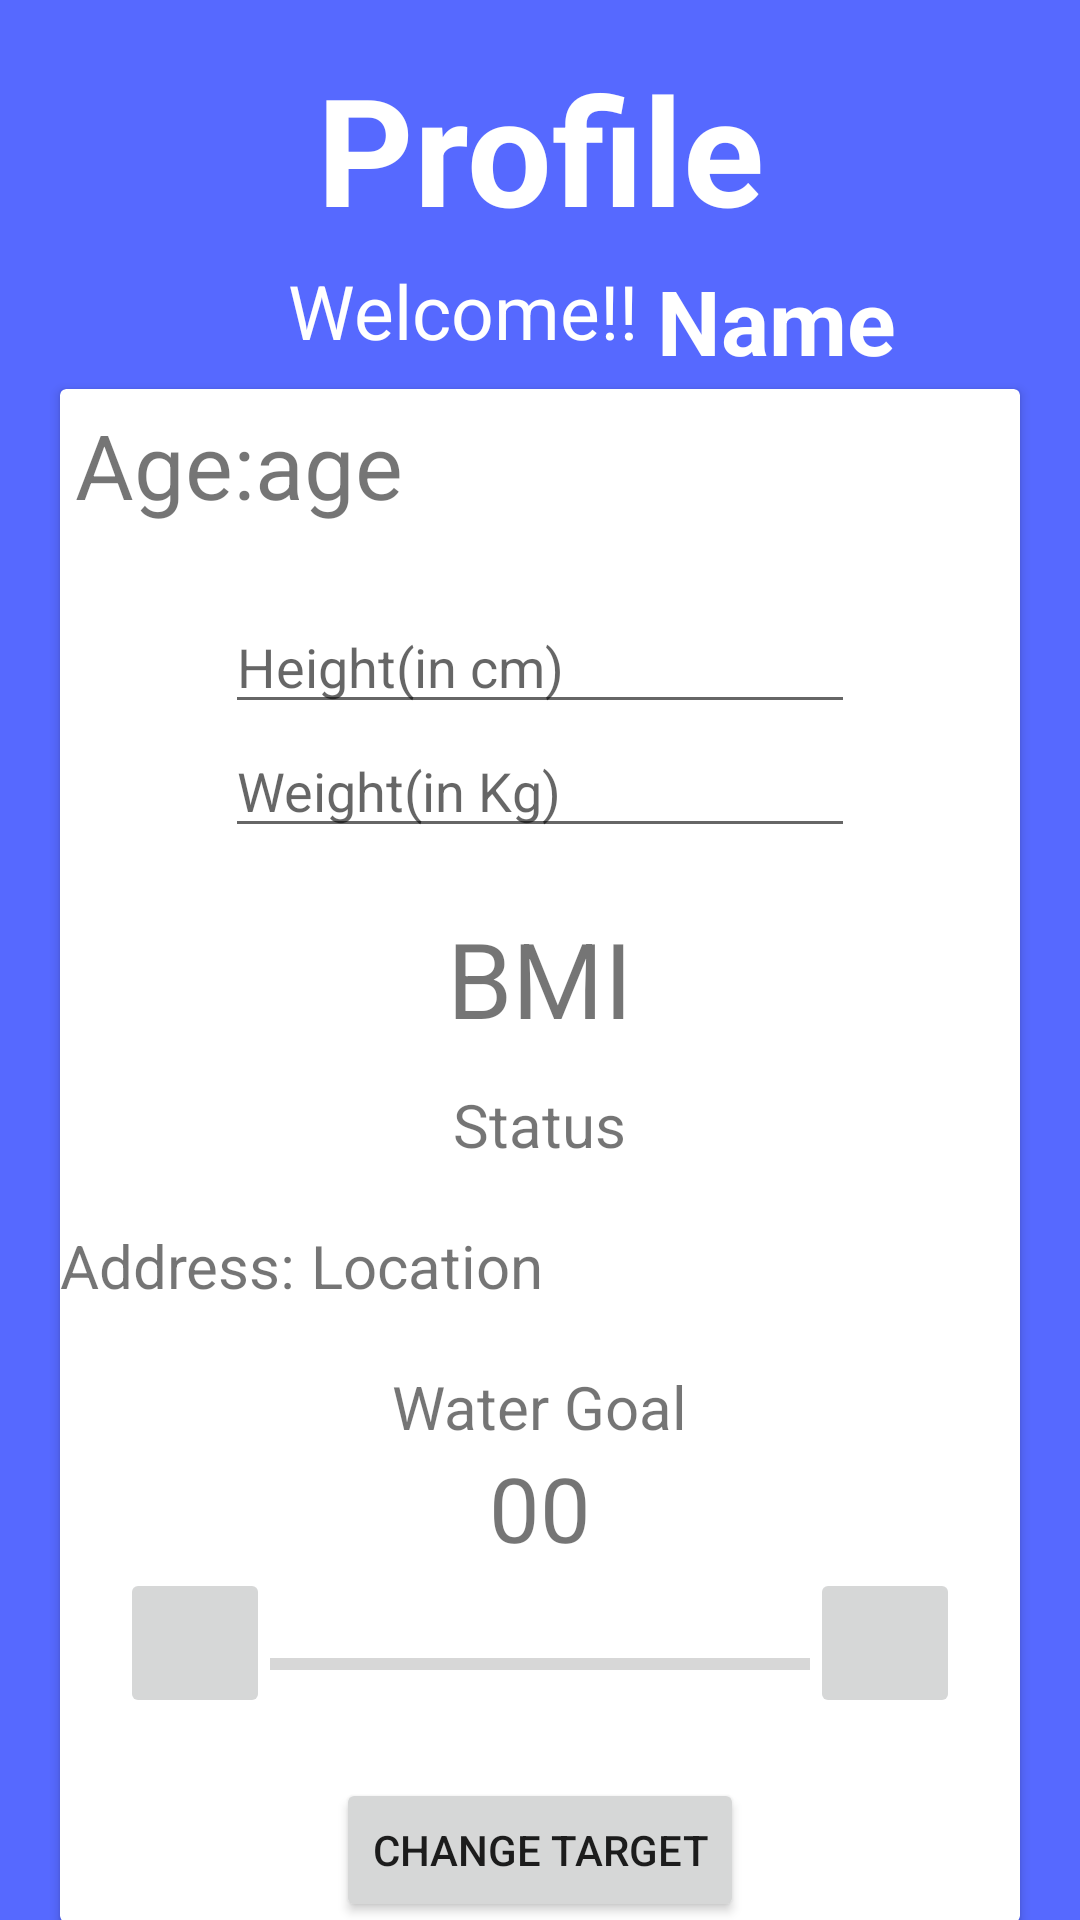

Reconstruct the res/layout file that produces this screen, plus the resources it refers to.
<!-- AndroidManifest.xml: application theme Theme.Spodemy -->
<!-- res/layout/activity_profile.xml -->
<?xml version="1.0" encoding="utf-8"?>
<layout xmlns:android="http://schemas.android.com/apk/res/android"
    xmlns:app="http://schemas.android.com/apk/res-auto"
    xmlns:tools="http://schemas.android.com/tools">




    <androidx.constraintlayout.widget.ConstraintLayout
        android:layout_width="match_parent"
        android:layout_height="match_parent"
        tools:context=".Profile_Activity"
        android:background="@color/background">


        <TextView
            android:id="@+id/textView2"
            android:layout_width="wrap_content"
            android:layout_height="wrap_content"
            android:layout_marginTop="16dp"
            android:text="Profile"
            android:textColor="@color/white"
            android:textSize="50dp"
            android:textStyle="bold"
            app:layout_constraintEnd_toEndOf="parent"
            app:layout_constraintStart_toStartOf="parent"
            app:layout_constraintTop_toTopOf="parent" />

        <TextView
            android:id="@+id/textView3"
            android:layout_width="wrap_content"
            android:layout_height="wrap_content"
            android:layout_marginStart="96dp"
            android:layout_marginTop="4dp"
            android:text="Welcome!! "
            android:textColor="@color/white"
            android:textSize="25sp"
            app:layout_constraintStart_toStartOf="parent"
            app:layout_constraintTop_toBottomOf="@+id/textView2" />

        <TextView
            android:id="@+id/name"
            android:layout_width="wrap_content"
            android:layout_height="wrap_content"
            android:layout_weight="1"
            android:text="Name"
            android:textColor="@color/white"
            android:textSize="30dp"
            android:textStyle="bold"
            app:layout_constraintStart_toEndOf="@+id/textView3"
            app:layout_constraintTop_toTopOf="@+id/textView3" />

        <androidx.cardview.widget.CardView
            android:layout_width="match_parent"
            android:layout_height="wrap_content"
            android:layout_marginTop="10dp"
            android:layout_marginLeft="20dp"
            android:layout_marginRight="20dp"
            app:layout_constraintBottom_toBottomOf="parent"
            app:layout_constraintEnd_toEndOf="parent"
            app:layout_constraintStart_toStartOf="parent"
            app:layout_constraintTop_toBottomOf="@id/textView3">

            <LinearLayout
                android:layout_width="match_parent"
                android:layout_height="match_parent"
                android:orientation="vertical"
                >

                <LinearLayout
                    android:layout_width="match_parent"
                    android:layout_height="wrap_content"
                    android:orientation="horizontal"
                    android:weightSum="0"
                    android:layout_margin="5dp"
                    >
                    <TextView
                        android:layout_width="wrap_content"
                        android:layout_height="wrap_content"
                        android:text="Age:"
                        android:textSize="30dp"/>

                    <TextView
                        android:id="@+id/age"
                        android:layout_width="wrap_content"
                        android:layout_height="wrap_content"
                        android:text="age"
                        android:textSize="30dp"
                        android:layout_weight="1"/>

                </LinearLayout>

                <LinearLayout
                    android:layout_width="match_parent"
                    android:layout_height="wrap_content"
                    android:layout_margin="10dp"
                    android:gravity="center"
                    android:orientation="vertical"
                    android:padding="10dp">

                    <EditText
                        android:id="@+id/height"
                        android:layout_width="wrap_content"
                        android:layout_height="wrap_content"
                        android:ems="10"
                        android:hint="Height(in cm)"
                        android:inputType="number" />

                    <EditText
                        android:id="@+id/weight"
                        android:layout_width="wrap_content"
                        android:layout_height="wrap_content"
                        android:ems="10"
                        android:hint="Weight(in Kg)"
                        android:inputType="number" />


                    <TextView
                        android:id="@+id/bmi"
                        android:layout_width="wrap_content"
                        android:layout_height="wrap_content"
                        android:layout_marginTop="20dp"
                        android:text="BMI"
                        android:textSize="35sp" />


                    <TextView
                        android:id="@+id/status"
                        android:layout_width="wrap_content"
                        android:layout_height="wrap_content"
                        android:layout_marginTop="12dp"
                        android:text="Status"
                        android:textSize="20sp" />
                </LinearLayout>

                <LinearLayout
        android:layout_width="wrap_content"
        android:layout_height="wrap_content"
        android:orientation="horizontal">
                <TextView
                    android:layout_width="wrap_content"
                    android:layout_height="wrap_content"
                    android:text="Address: "
                    android:textSize="20sp"/>

                <TextView
                    android:id="@+id/address"
                    android:layout_width="wrap_content"
                    android:layout_height="wrap_content"
                    android:text="Location"
                    android:textSize="20sp"/>
    </LinearLayout>

                <LinearLayout
                    android:layout_width="match_parent"
                    android:layout_height="wrap_content"
                    android:orientation="vertical"
                    android:gravity="center"
                    android:padding="10dp"
                    android:layout_margin="10dp">


                    <TextView
                        android:id="@+id/Water"
                        android:layout_width="wrap_content"
                        android:layout_height="wrap_content"
                        android:text="Water Goal"
                        android:textSize="20sp"/>

                    <TextView
                        android:id="@+id/SetWaterTarget"
                        android:layout_width="wrap_content"
                        android:layout_height="wrap_content"
                        android:inputType="number"
                        android:text="00"
                        android:textSize="30sp" />


                    <LinearLayout
                        android:layout_width="match_parent"
                        android:layout_height="wrap_content"
                        android:orientation="horizontal"
                        android:layout_weight="0">

                        <ImageButton
                            android:id="@+id/minus"
                            android:layout_width="50dp"
                            android:layout_height="50dp"
                            android:src="@drawable/remove"
                            />


                        <ProgressBar
                            android:id="@+id/progressBar"
                            style="?android:attr/progressBarStyleHorizontal"
                            android:layout_width="wrap_content"
                            android:layout_height="wrap_content"
                            android:layout_marginTop="24dp"
                            android:layout_weight="1"/>

                        <ImageButton
                            android:id="@+id/plus"
                            android:layout_width="50dp"
                            android:layout_height="50dp"
                            android:src="@drawable/add"
                            />


                    </LinearLayout>

                </LinearLayout>


        <LinearLayout
            android:layout_width="match_parent"
            android:layout_height="wrap_content"
            android:orientation="vertical"
            android:gravity="center">

            <Button
                android:id="@+id/target"
                android:layout_width="wrap_content"
                android:layout_height="wrap_content"
                android:text="Change Target"
                android:paddingBottom="10dp"/>

        </LinearLayout>


            </LinearLayout>


        </androidx.cardview.widget.CardView>














    </androidx.constraintlayout.widget.ConstraintLayout>
</layout>
<!-- resources referenced by this layout -->
<resources>
  <color name="background">#5669FF</color>
  <color name="white">#FFFFFFFF</color>
  <style name="Theme.Spodemy" parent="Theme.MaterialComponents.DayNight.DarkActionBar">
          
          <item name="colorPrimary">@color/purple_500</item>
          <item name="colorPrimaryVariant">@color/purple_700</item>
          <item name="colorOnPrimary">@color/white</item>
          
          <item name="colorSecondary">@color/teal_200</item>
          <item name="colorSecondaryVariant">@color/teal_700</item>
          <item name="colorOnSecondary">@color/black</item>
          
          <item name="android:statusBarColor">?attr/colorPrimaryVariant</item>
          
      </style>
  <color name="purple_500">#FF6200EE</color>
  <color name="purple_700">#FF3700B3</color>
  <color name="teal_200">#FF03DAC5</color>
  <color name="teal_700">#FF018786</color>
  <color name="black">#FF000000</color>
</resources>
